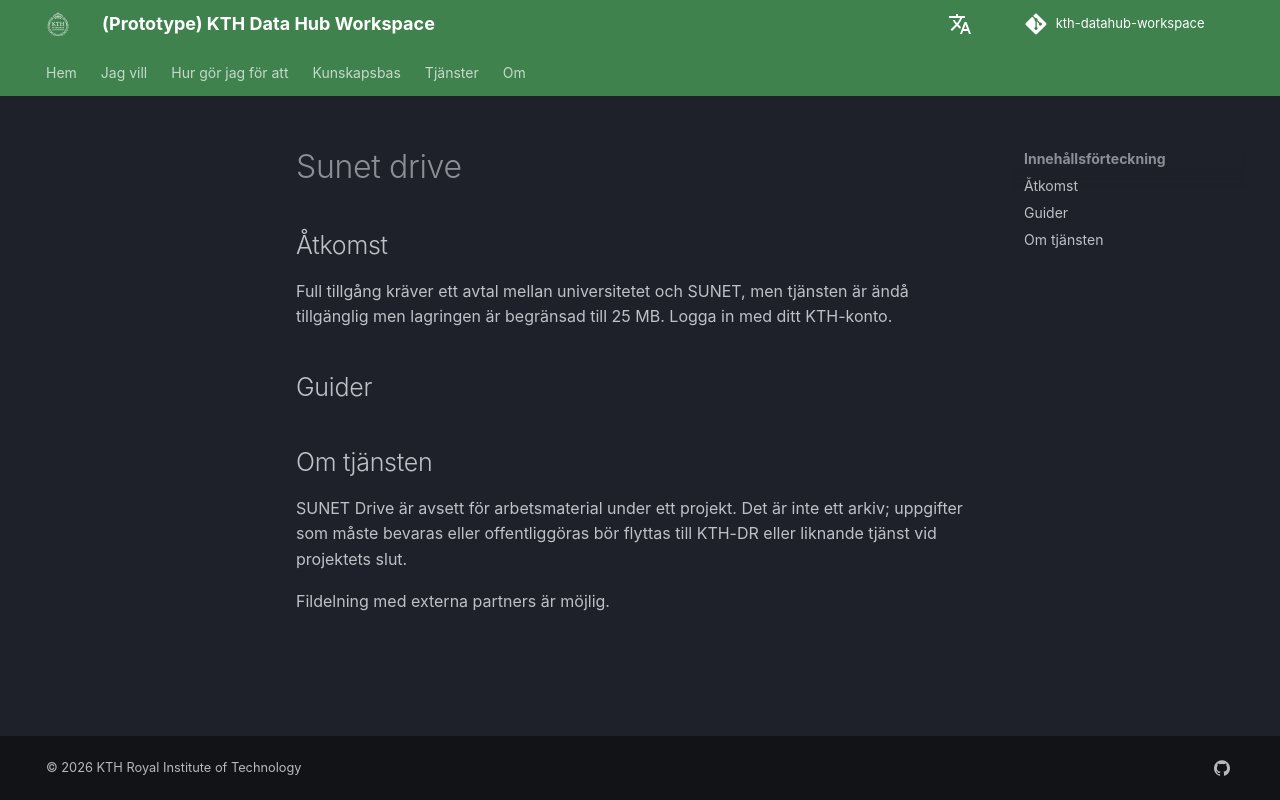

repository: KTH-Library/kth-datahub-workspace · page: sv/services/sunet-drive/index.html · generator: mkdocs

---
name: SUNET Drive
icon: material/cloud-lock
provider: SUNET
group: Groupware
type: Storage
data: Work material
location: National
summary: >
  Digital samarbetsplattform baserad på Nextcloud (öppen källkod) driftad
  av SUNET (en del av Vetenskapsrådet).
link: https://drive.sunet.se
link_requires_login: false
rating:
  legal:
    status: green
  ip: green
  security: green
  cost:
    status: yellow
    note: Inget KTH-SUNET avtal.
  support:
    status: yellow
    note: KTH IT tillhandahåller inte denna tjänst.
---

## Åtkomst

Full tillgång kräver ett avtal mellan universitetet och SUNET, men tjänsten
är ändå tillgänglig men lagringen är begränsad till 25 MB.
Logga in med ditt KTH-konto.

## Guider


## Om tjänsten

SUNET Drive är avsett för arbetsmaterial under ett projekt. Det är inte ett
arkiv; uppgifter som måste bevaras eller offentliggöras bör flyttas till
KTH-DR eller liknande tjänst vid projektets slut.

Fildelning med externa partners är möjlig.
